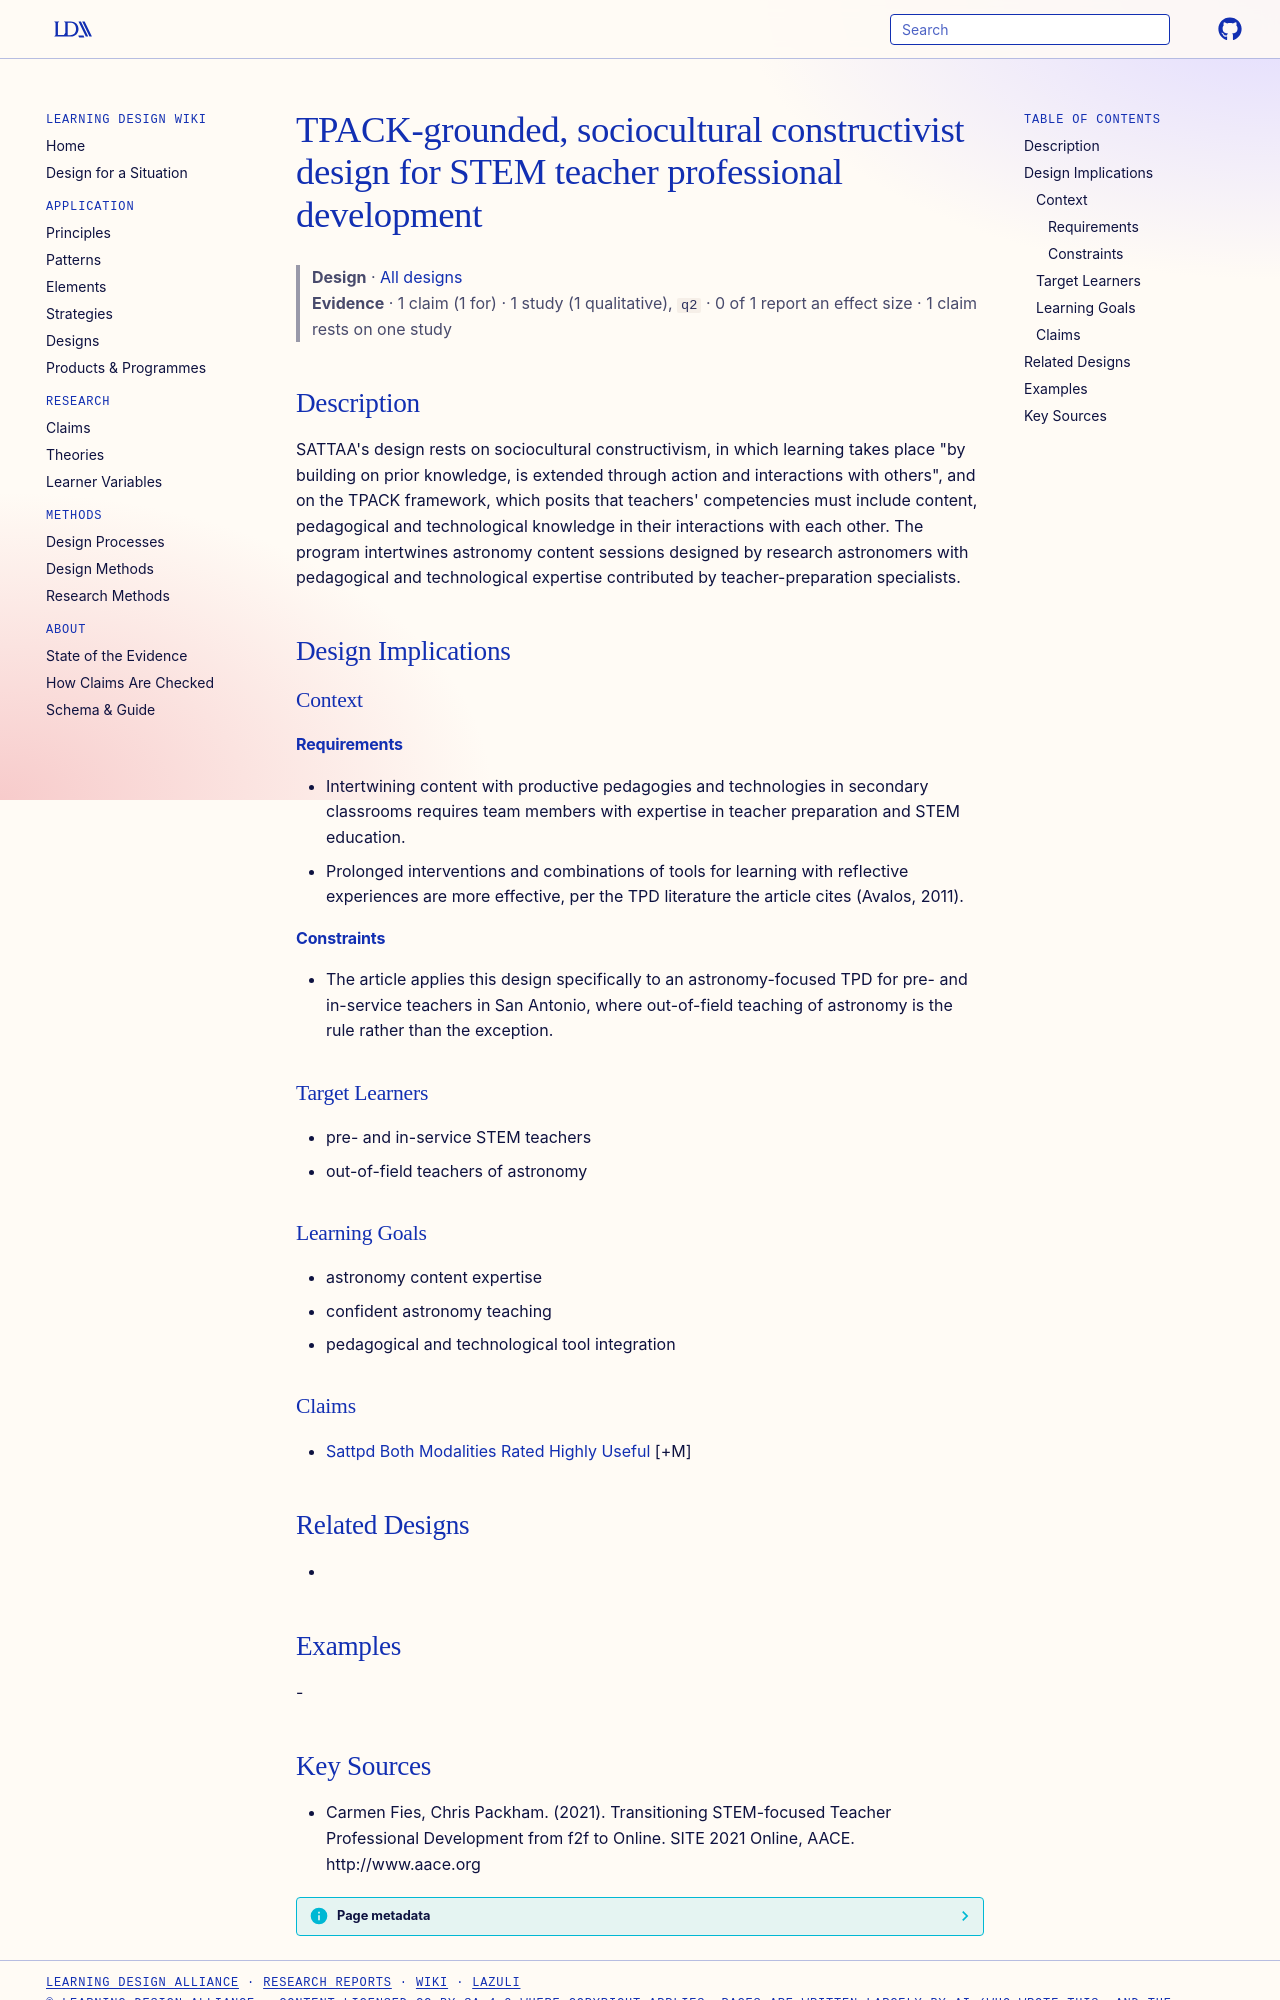

repository: Learning-Design-Alliance/learning-wiki · page: designs/tpack-sociocultural-constructivist-tpd-design/index.html · generator: mkdocs

---
type: design
id: tpack-sociocultural-constructivist-tpd-design
title: TPACK-grounded, sociocultural constructivist design for STEM teacher professional development
description: "SATTAA's design rests on sociocultural constructivism, in which learning takes place \"by building on prior knowledge, is extended through action and interactions with others\", and on the TPACK framework, which posits..."
status: review
generated:
  by: "process:settle-candidates"
  at: 2026-11-19
sources:
  - id: carmen-fies-2021
    resource: "http://www.aace.org"
    title: "Carmen Fies, Chris Packham. (2021). Transitioning STEM-focused Teacher Professional Development from f2f to Online. SITE 2021 Online, AACE. http://www.aace.org"
    author: Carmen Fies, Chris Packham
---

# TPACK-grounded, sociocultural constructivist design for STEM teacher professional development

> **Design** · [All designs](index.md)
> **Evidence** · 1 claim (1 for) · 1 study (1 qualitative), `q2` · 0 of 1 report an effect size · 1 claim rests on one study

## Description
SATTAA's design rests on sociocultural constructivism, in which learning takes place "by building on prior knowledge, is extended through action and interactions with others", and on the TPACK framework, which posits that teachers' competencies must include content, pedagogical and technological knowledge in their interactions with each other. The program intertwines astronomy content sessions designed by research astronomers with pedagogical and technological expertise contributed by teacher-preparation specialists.

## Design Implications

### Context
#### Requirements
- Intertwining content with productive pedagogies and technologies in secondary classrooms requires team members with expertise in teacher preparation and STEM education.
- Prolonged interventions and combinations of tools for learning with reflective experiences are more effective, per the TPD literature the article cites (Avalos, 2011).
#### Constraints
- The article applies this design specifically to an astronomy-focused TPD for pre- and in-service teachers in San Antonio, where out-of-field teaching of astronomy is the rule rather than the exception.

### Target Learners
- pre- and in-service STEM teachers
- out-of-field teachers of astronomy

### Learning Goals
- astronomy content expertise
- confident astronomy teaching
- pedagogical and technological tool integration

### Claims
- [Sattpd Both Modalities Rated Highly Useful](../claims/sattpd-both-modalities-rated-highly-useful.md) [+M]

## Related Designs
- 

## Examples
-
